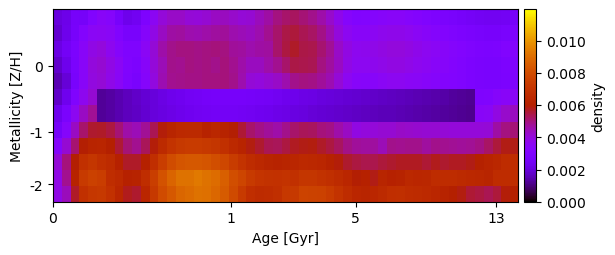

Source data for this figure (header and first rows):
2.033775490441787695e-03, 2.223606514095706043e-03, 2.625513911560539183e-03, 2.608112955556167283e-03, 3.093247938007587326e-03, 3.448783959211906489e-03, 3.289431178604559306e-03, 2.672598046047180813e-03, 2.267950562295556818e-03, 2.426898777633346421e-03, 2.955833019715721835e-03, 3.556766849229878527e-03, 4.023960698771845979e-03, 4.284483825150808313e-03, 4.296997920845946686e-03, 4.086616200437469953e-03, 4.056968796346500233e-03, 4.130424999058895236e-03, 4.341999471310371839e-03, 4.391830620277358335e-03, 4.210949156635650052e-03, 4.098681733484109239e-03, 4.147393939947824522e-03, 4.403623377658313215e-03
1.837510692360166693e-03, 2.262833724834917033e-03, 2.681071717012524589e-03, 3.194086708332056698e-03, 3.530380660325127540e-03, 3.588834290728021032e-03, 3.503127215055059675e-03, 3.127915489687459194e-03, 2.725272986919467094e-03, 2.713091224039034660e-03, 3.302359394038126283e-03, 3.878447137744463983e-03, 4.342569458263651969e-03, 4.640917538821663982e-03, 4.682970081194710518e-03, 4.575355171758038048e-03, 4.521223689013910592e-03, 4.614117825519750693e-03, 4.700810010659179847e-03, 4.745855428454300029e-03, 4.551160370432676995e-03, 4.444799636110589695e-03, 4.379572575832244713e-03, 4.550179808502034101e-03
2.129030957257741462e-03, 2.483230022581432717e-03, 2.859268817655320066e-03, 3.447849671418075444e-03, 3.855757906790640427e-03, 3.979914103357129473e-03, 3.651170922163577293e-03, 3.288422677656781430e-03, 3.001033419319903625e-03, 3.031627813027936921e-03, 3.513581884106595655e-03, 4.111019234717998988e-03, 4.589341565036549053e-03, 4.893003437496738425e-03, 4.961284105634844455e-03, 4.966271766014032987e-03, 4.930060271702839045e-03, 4.958125095983139698e-03, 5.021727720289748988e-03, 4.993287271075810135e-03, 4.746261689040560602e-03, 4.677352355478320463e-03, 4.554880800119948461e-03, 4.629220523791732073e-03
1.807681378876162866e-03, 2.248867664315631031e-03, 2.804417487633424112e-03, 3.437808273822371558e-03, 3.989224215433811831e-03, 4.119461535383044798e-03, 3.834295040323069687e-03, 3.526478191209822706e-03, 3.038247585298003636e-03, 2.903339337304139053e-03, 3.400134397670931743e-03, 4.019896630570511838e-03, 4.456629067714315204e-03, 4.863352936064658551e-03, 4.856881242954882300e-03, 4.971295301047904194e-03, 4.932169571229144851e-03, 4.992479834450949498e-03, 4.884092636596304784e-03, 5.027150206444295014e-03, 4.859836525989960979e-03, 4.594507687433919962e-03, 4.384354143204193324e-03, 4.351744608714785446e-03
1.514236823265931522e-03, 1.945702160757045371e-03, 2.716632282063077396e-03, 3.412365378329730928e-03, 3.967361799321510868e-03, 4.101290556169149421e-03, 3.822464931713511274e-03, 3.504010030054608652e-03, 3.027730469868434270e-03, 2.796375048729945675e-03, 3.317886267583634429e-03, 3.968296750935081108e-03, 4.504769408764899147e-03, 4.847124998424518806e-03, 4.871411332053838389e-03, 4.933400782431101791e-03, 4.917560291707912673e-03, 4.994106253513156540e-03, 4.994529648105921517e-03, 5.005956100922137608e-03, 4.887545815772880754e-03, 4.535954093163870743e-03, 4.103502933834908030e-03, 4.018736120930916506e-03
1.741270208705080185e-03, 2.321850453038292079e-03, 3.037985167672727256e-03, 3.673993820784008865e-03, 4.136956465510310647e-03, 1.235023001378592576e-03, 1.339907297439152292e-03, 1.472408256053628524e-03, 1.607268646123853877e-03, 1.742606650233147116e-03, 1.876447520218924849e-03, 2.006541755783247324e-03, 2.130621181622938554e-03, 2.246392126941570803e-03, 2.351669790726811093e-03, 2.444035451156789229e-03, 2.521001604888836213e-03, 2.580618805555493205e-03, 2.621589144800653796e-03, 2.643162049999117809e-03, 2.645121218996996162e-03, 2.627721056445907373e-03, 2.592310325887647177e-03, 2.541577653063177913e-03
2.319539420671144422e-03, 2.839635812124461939e-03, 3.614976691593678373e-03, 4.310159989977522740e-03, 4.771544121834293481e-03, 1.222049393419676402e-03, 1.326763804818918875e-03, 1.458127311954282319e-03, 1.590750186544930261e-03, 1.722385433714553960e-03, 1.850631238699770604e-03, 1.973061059728159830e-03, 2.087435213125612109e-03, 2.191645475991411962e-03, 2.283734774472292658e-03, 2.361624398260252569e-03, 2.423308922341787033e-03, 2.467426424668856498e-03, 2.493290374628032158e-03, 2.500795127213288616e-03, 2.490321838540834627e-03, 2.462704830007572242e-03, 2.419676412810779428e-03, 2.364055806620438301e-03
2.602669472989109414e-03, 3.283390914340936911e-03, 4.306211716262897844e-03, 5.180052517687397384e-03, 5.632716281185142296e-03, 5.675806416656298259e-03, 5.477719509682593690e-03, 5.058630843036865735e-03, 4.583922865632904589e-03, 4.451450452251256434e-03, 4.783327224030513303e-03, 5.329547354448431126e-03, 5.894203199144935554e-03, 6.286282564472930878e-03, 6.533364780455658272e-03, 6.586605401234128104e-03, 6.554954386863461394e-03, 6.197763604929893734e-03, 6.408918458967521534e-03, 6.211771757316951817e-03, 5.938942767236176506e-03, 5.573318875027087962e-03, 5.184886847510662006e-03, 4.912365019101966671e-03
3.301142233839236568e-03, 4.125649961692833337e-03, 5.120505564308144505e-03, 5.957864990420264246e-03, 6.225808160710324599e-03, 6.344198323992119269e-03, 5.993894560264985058e-03, 5.565794865901887295e-03, 5.091990984261692346e-03, 4.848424791840765316e-03, 5.295277046566300438e-03, 5.910376141727007038e-03, 6.543351020249410857e-03, 7.038253938862405745e-03, 7.286632734040963781e-03, 7.374145142624023187e-03, 7.346940930374882758e-03, 7.284877271479460806e-03, 7.137037785810772944e-03, 6.892087256545607540e-03, 6.523341026691154704e-03, 6.220045168850229372e-03, 5.871486458257826196e-03, 5.619294759898801374e-03
4.068863550342256830e-03, 5.044350204361723253e-03, 5.974789956521283502e-03, 6.905660118285840421e-03, 7.132655970300423240e-03, 6.856005959664435677e-03, 6.612794786505779739e-03, 6.121490268172249428e-03, 5.688442470043575394e-03, 5.699043977774353661e-03, 6.064695973097593978e-03, 6.778471456636322827e-03, 7.470123273130711145e-03, 8.002969073670511066e-03, 8.298944637528126583e-03, 8.401910879165612120e-03, 8.381757847551570689e-03, 8.272970151881046952e-03, 8.082486783091735391e-03, 7.810012142982927438e-03, 7.424151354809552759e-03, 7.050693237139760323e-03, 6.718522517266922213e-03, 6.470322728046177738e-03
3.841036324847209825e-03, 4.829799534204069072e-03, 6.206906575749564225e-03, 7.328886824347726966e-03, 7.614512052792253571e-03, 7.433323570048612841e-03, 6.743470514221189607e-03, 6.505635085999036081e-03, 6.115075669036776698e-03, 6.181537080642987916e-03, 6.757061257054998785e-03, 7.484539910734420293e-03, 8.195010639017289572e-03, 8.775148321766930784e-03, 9.133433864266571334e-03, 9.122595401912476226e-03, 9.315905156640710144e-03, 9.153850587989960375e-03, 8.989677615741799299e-03, 8.622278545093033791e-03, 8.070334215231601827e-03, 7.732181212823779730e-03, 7.325868395443611153e-03, 7.084950507512321680e-03
3.858646846414938002e-03, 4.430455771842927923e-03, 5.701902366186974852e-03, 6.903107592619263030e-03, 7.190443730845694215e-03, 7.265185082511994158e-03, 6.948426397251889972e-03, 6.395002476276545438e-03, 5.777603221678728404e-03, 5.628558887215032863e-03, 6.400577979309804433e-03, 7.274357212506489360e-03, 7.971132159936191591e-03, 8.401620084518612863e-03, 8.803389478147214536e-03, 8.936508256014094598e-03, 9.159209929896454730e-03, 9.085140806321062232e-03, 8.853029966351864954e-03, 8.473712451947156346e-03, 7.940945294420654124e-03, 7.324313478284586246e-03, 6.811817424588685783e-03, 6.599041329125832425e-03
